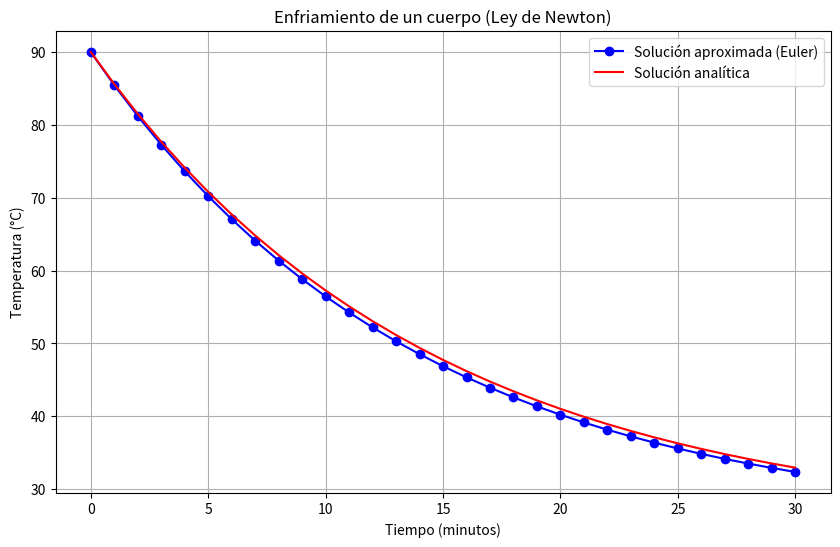

Write the Python code that produced this figure.
import numpy as np
import matplotlib.pyplot as plt
import pandas as pd

# Parámetros térmicos
T_amb = 25  # °C
k = 0.07    # Coeficiente de enfriamiento

# Definición de la EDO: dT/dt = -k*(T - T_amb)
def f(t, T):
    return -k * (T - T_amb)

# Condiciones iniciales
t0 = 0
T0 = 90     # °C
tf = 30     # minutos
n = 30

# Paso
h = (tf - t0)/n

# Inicialización de listas
t_vals = [t0]
T_vals = [T0]

# Método de Euler
t = t0
T = T0
for i in range(n):
    T = T + h * f(t, T)
    t = t + h
    t_vals.append(t)
    T_vals.append(T)

# Solución analítica
def sol_analitica(t):
    return T_amb + (T0 - T_amb) * np.exp(-k*t)

# Calcular solución analítica
T_analitica = [sol_analitica(t) for t in t_vals]

# Crear tabla de resultados
data = {
    "t (min)": t_vals,
    "T_aproximada (°C)": T_vals,
    "T_analitica (°C)": T_analitica,
    "Error": [abs(T_vals[i] - T_analitica[i]) for i in range(len(t_vals))]
}
df = pd.DataFrame(data)
csv_path = "ejercicio3_resultados.csv"
df.to_csv(csv_path, index=False)

# Graficar ambas soluciones
plt.figure(figsize=(10, 6))
plt.plot(t_vals, T_vals, 'o-', label='Solución aproximada (Euler)', color='blue')
plt.plot(t_vals, T_analitica, '-', label='Solución analítica', color='red')
plt.title('Enfriamiento de un cuerpo (Ley de Newton)')
plt.xlabel('Tiempo (minutos)')
plt.ylabel('Temperatura (°C)')
plt.grid(True)
plt.legend()
image_path = "ejercicio3_solucion.png"
plt.savefig(image_path)
plt.show()

# Mostrar tabla de resultados
print("Tabla de resultados para el Ejercicio 3:")
print(df)